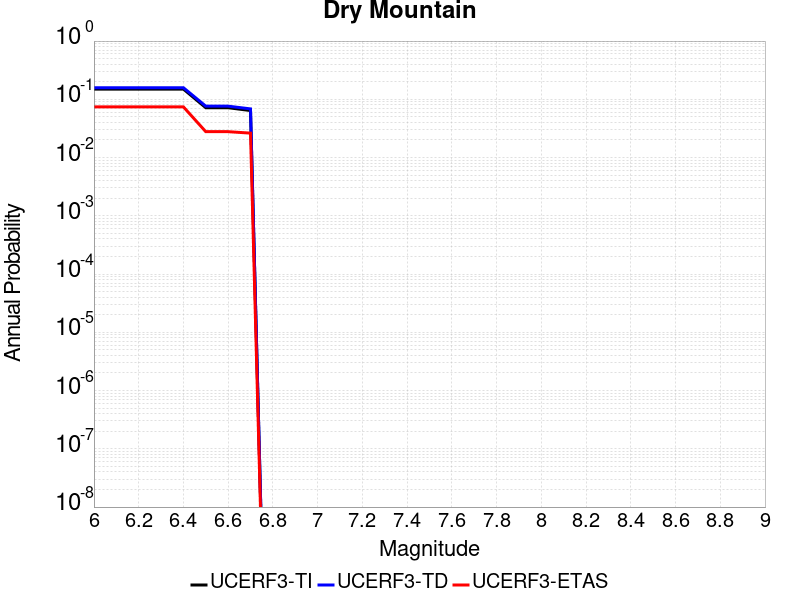

Source data for this figure (header and first rows):
Magnitude, UCERF3-TI Prob, UCERF3-TD Prob, UCERF3-ETAS Prob
6.0, 0.1499, 0.1582, 0.07419
6.1, 0.1499, 0.1582, 0.07419
6.2, 0.1499, 0.1582, 0.07419
6.3, 0.1499, 0.1582, 0.07419
6.4, 0.1499, 0.1582, 0.07419
6.5, 0.07173, 0.07629, 0.02782
6.6, 0.07173, 0.07629, 0.02782
6.7, 0.06414, 0.06847, 0.02628
